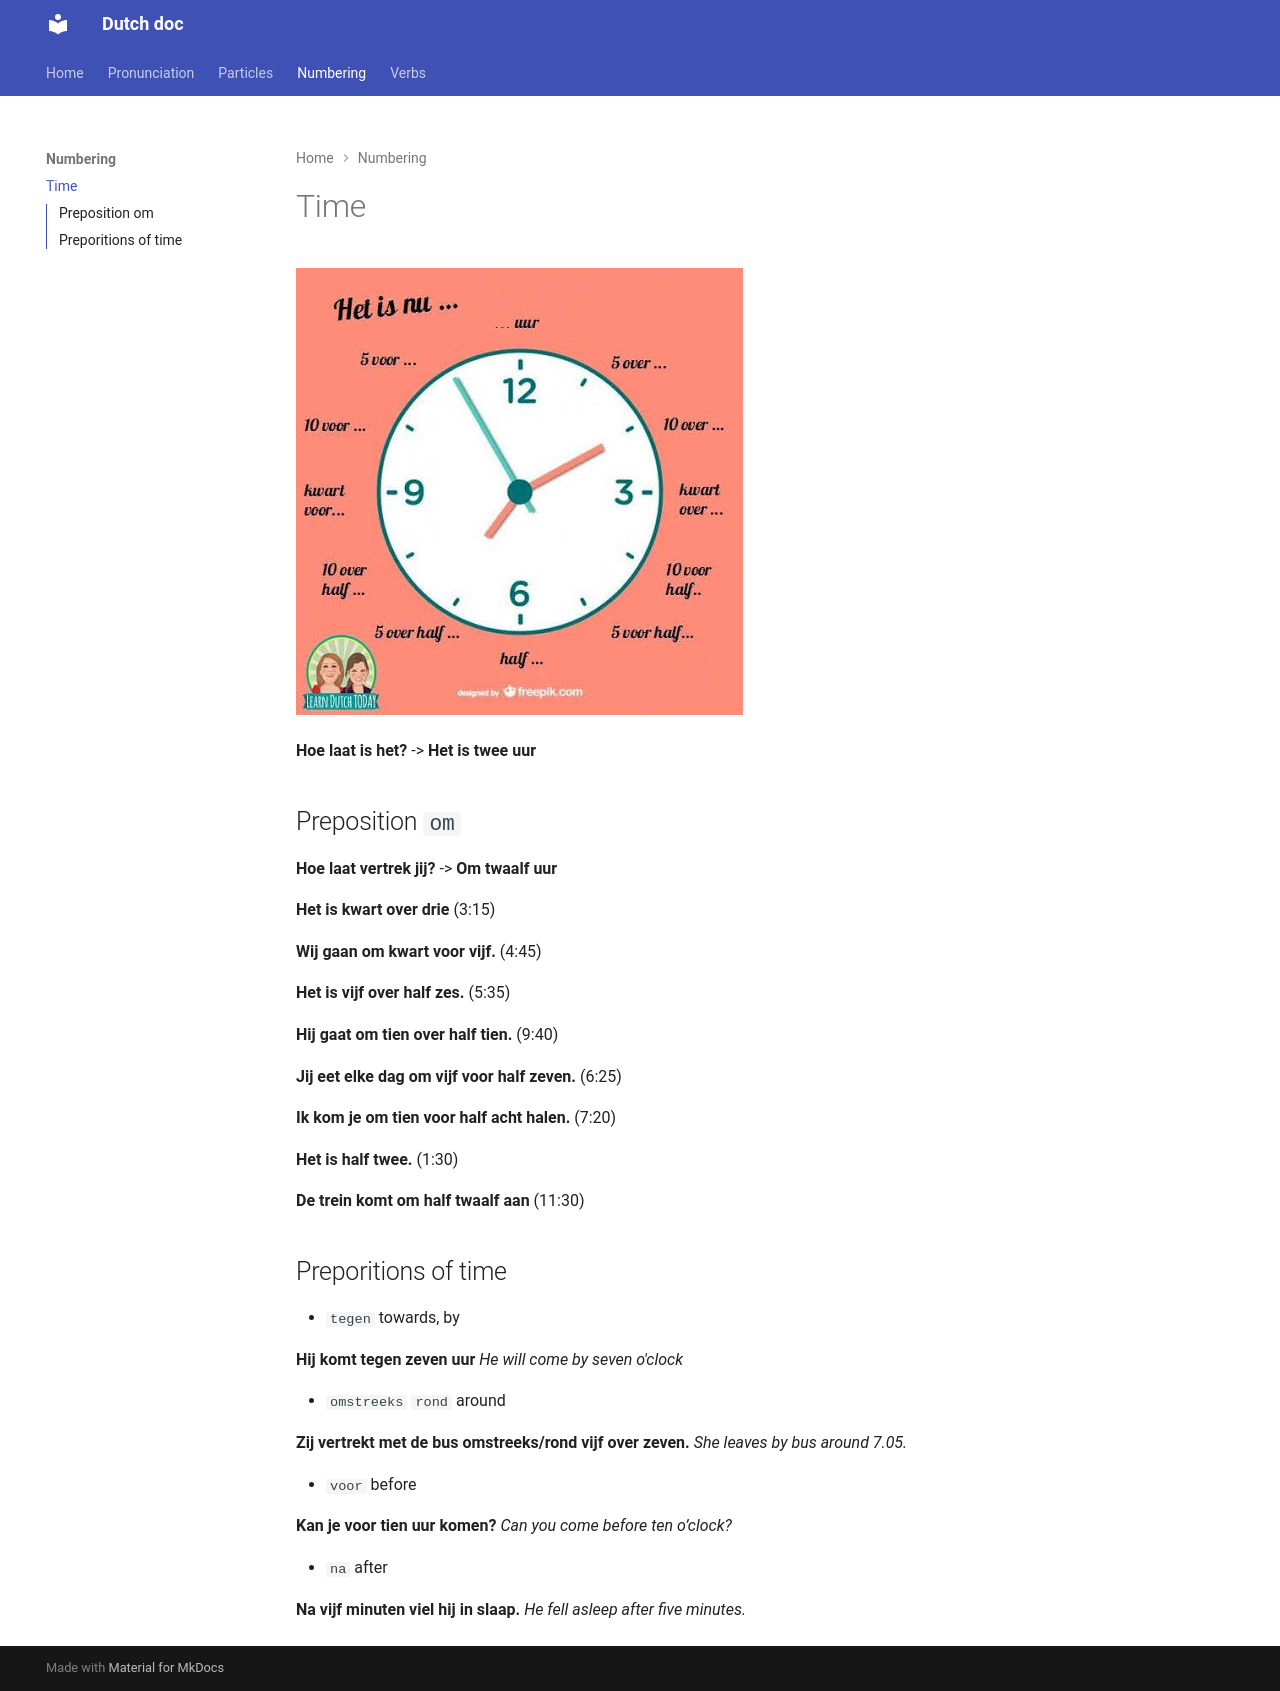

repository: apedano/dutch-doc · page: 003-Numbering/time/index.html · generator: mkdocs

# Time


![clock.png](img/clock.png)

**Hoe laat is het?** -> **Het is twee uur**

## Preposition `om`

**Hoe laat vertrek jij?** -> **Om twaalf uur**

**Het is kwart over drie** (3:15)

**Wij gaan om kwart voor vijf.** (4:45)

**Het is vijf over half zes.** (5:35)

**Hij gaat om tien over half tien.** (9:40)

**Jij eet elke dag om vijf voor half zeven.** (6:25)

**Ik kom je om tien voor half acht halen.** (7:20)

**Het is half twee.** (1:30)

**De trein komt om half twaalf aan** (11:30)

## Preporitions of time

* `tegen` towards, by

**Hij komt tegen zeven uur** _He will come by seven o'clock_

* `omstreeks` `rond` around

**Zij vertrekt met de bus omstreeks/rond vijf over zeven.** _She leaves by bus around 7.05._

* `voor` before

**Kan je voor tien uur komen?** _Can you come before ten o’clock?_

* `na` after

**Na vijf minuten viel hij in slaap.** _He fell asleep after five minutes._
